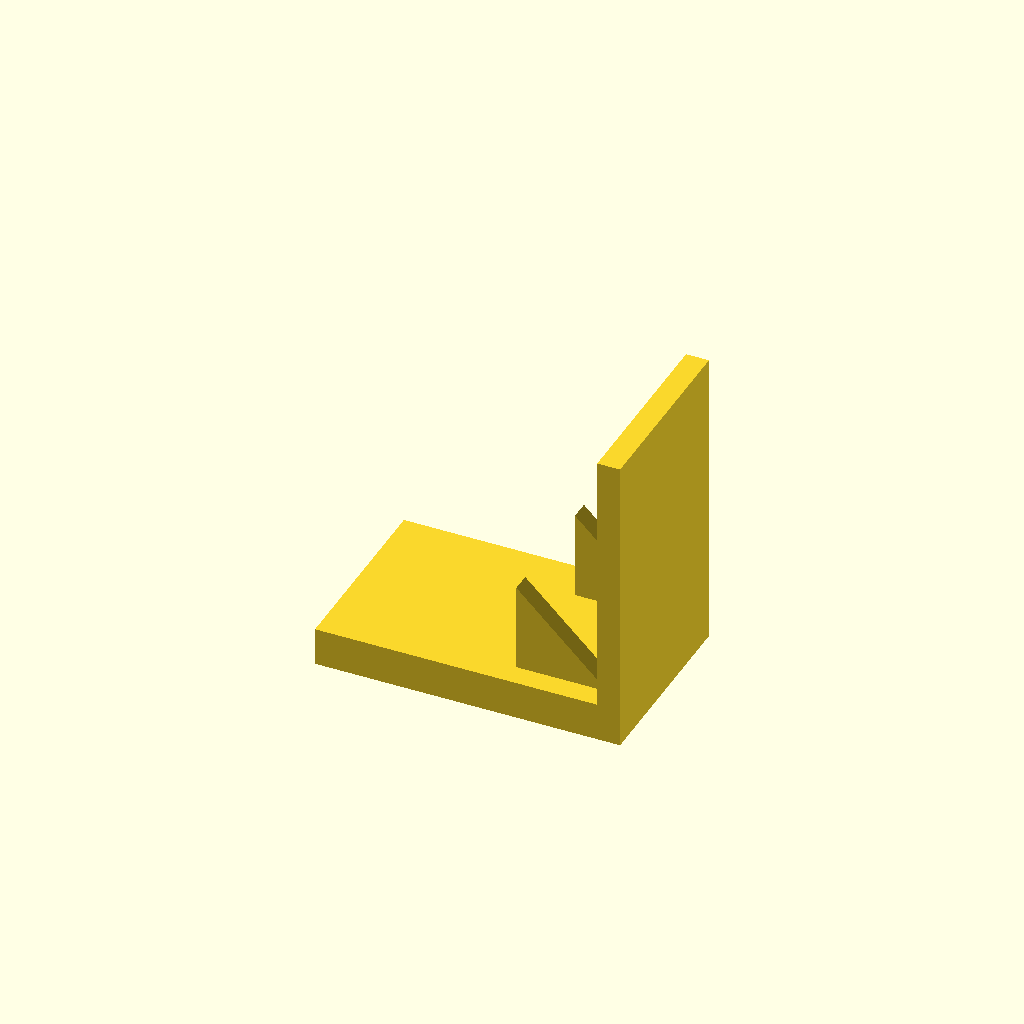
Cell 1: rendered with the file's own defaults.
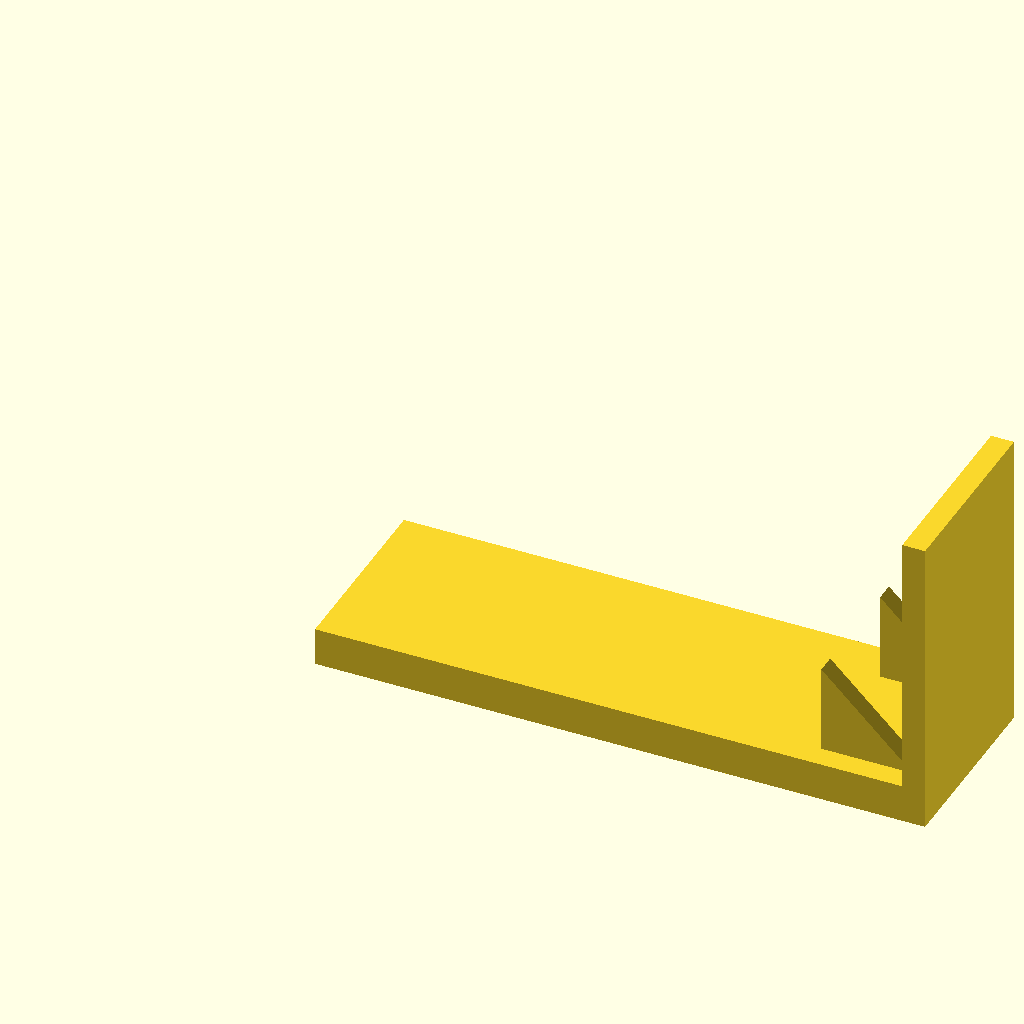
Cell 2 — base_l set to 160, the other parameters unchanged.
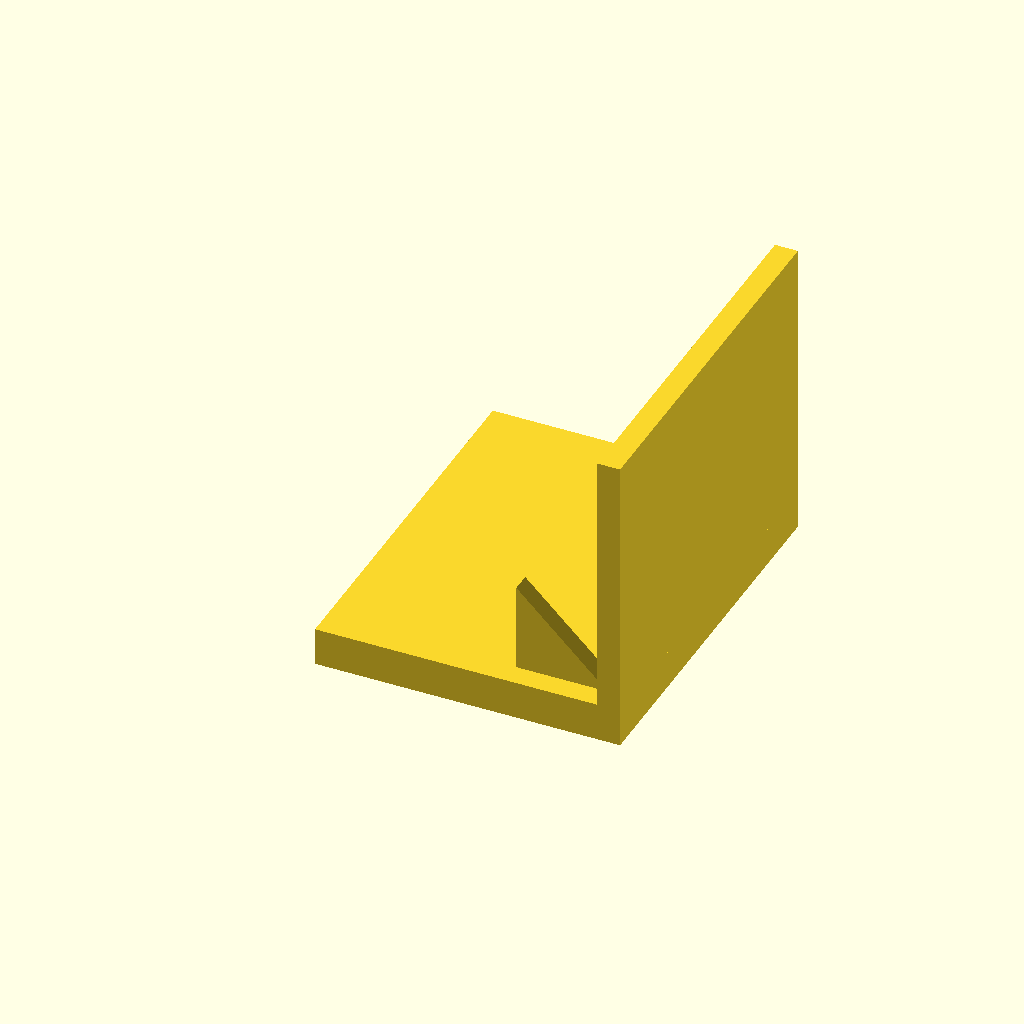
Cell 3: base_w = 100 (everything else at default).
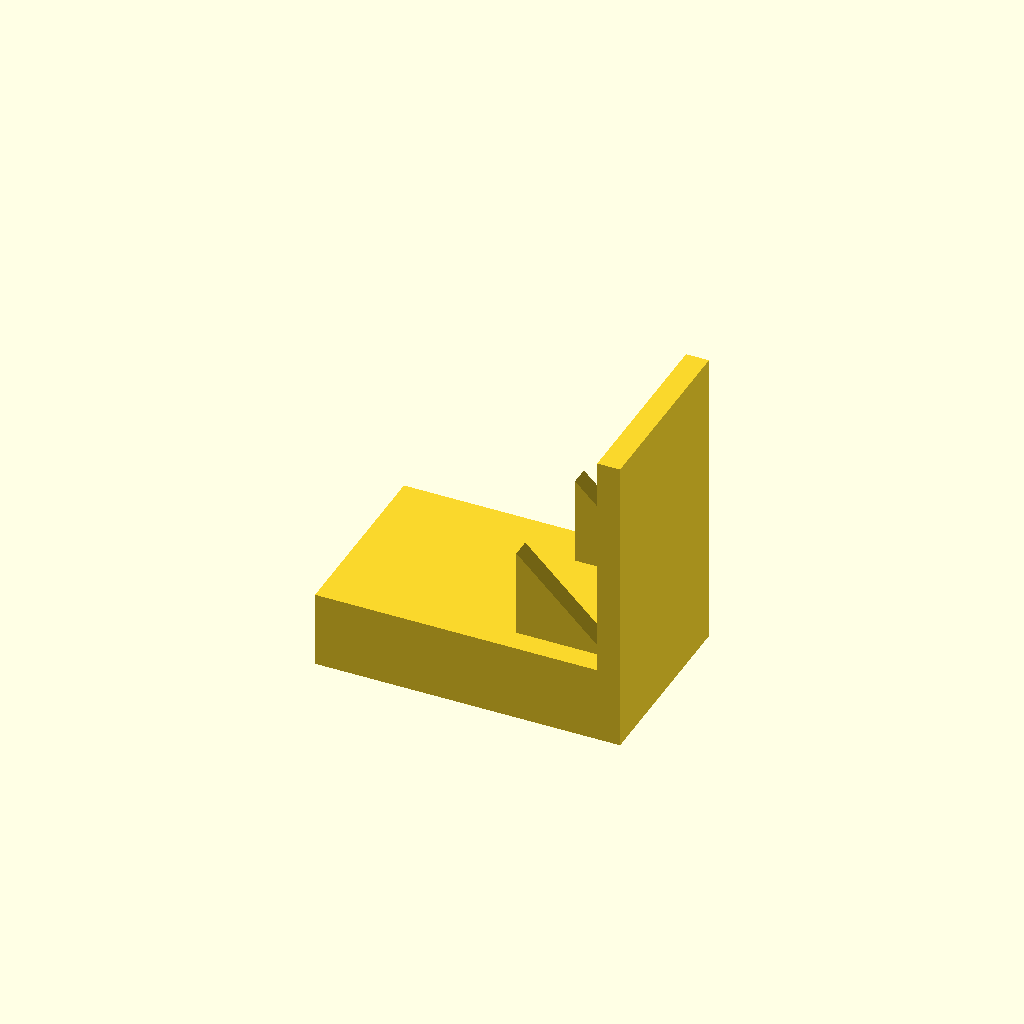
Cell 4 — base_t set to 20, the other parameters unchanged.
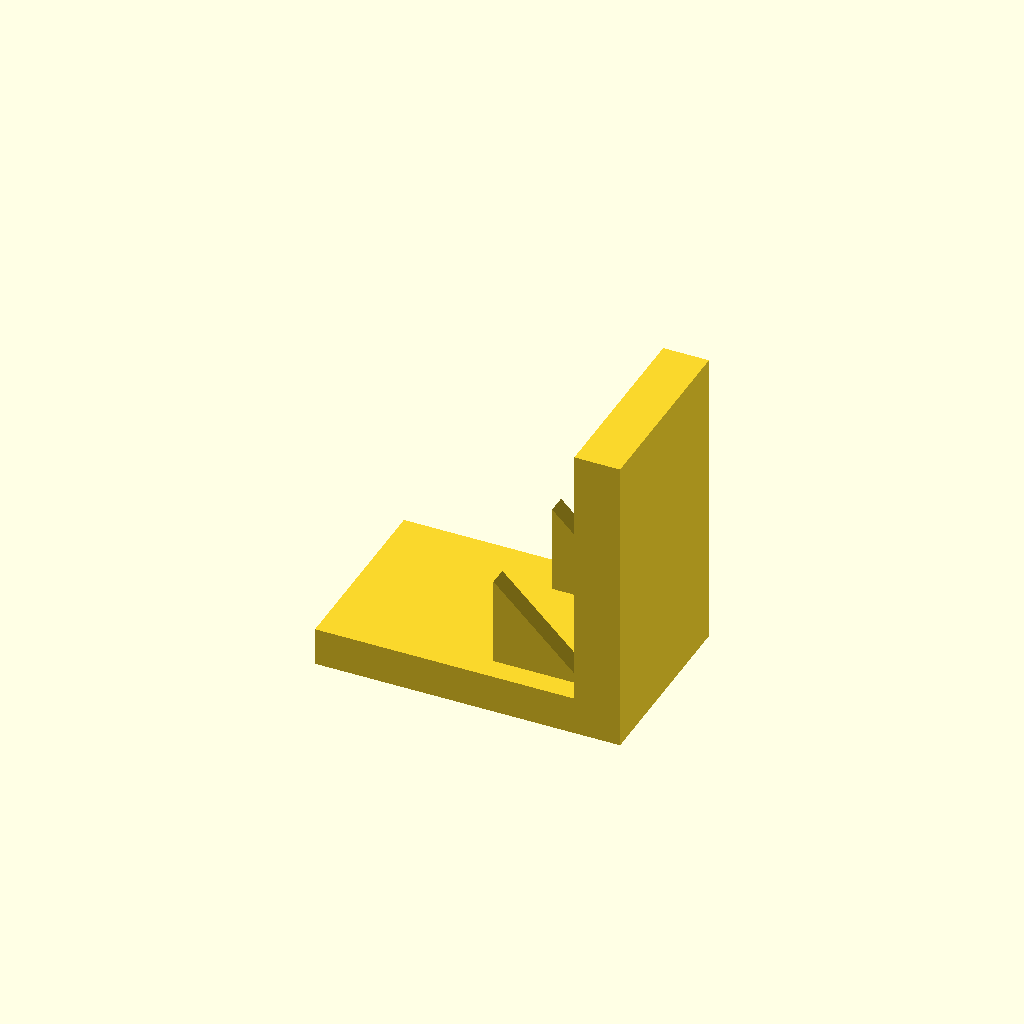
Cell 5: plate_t = 12 (everything else at default).
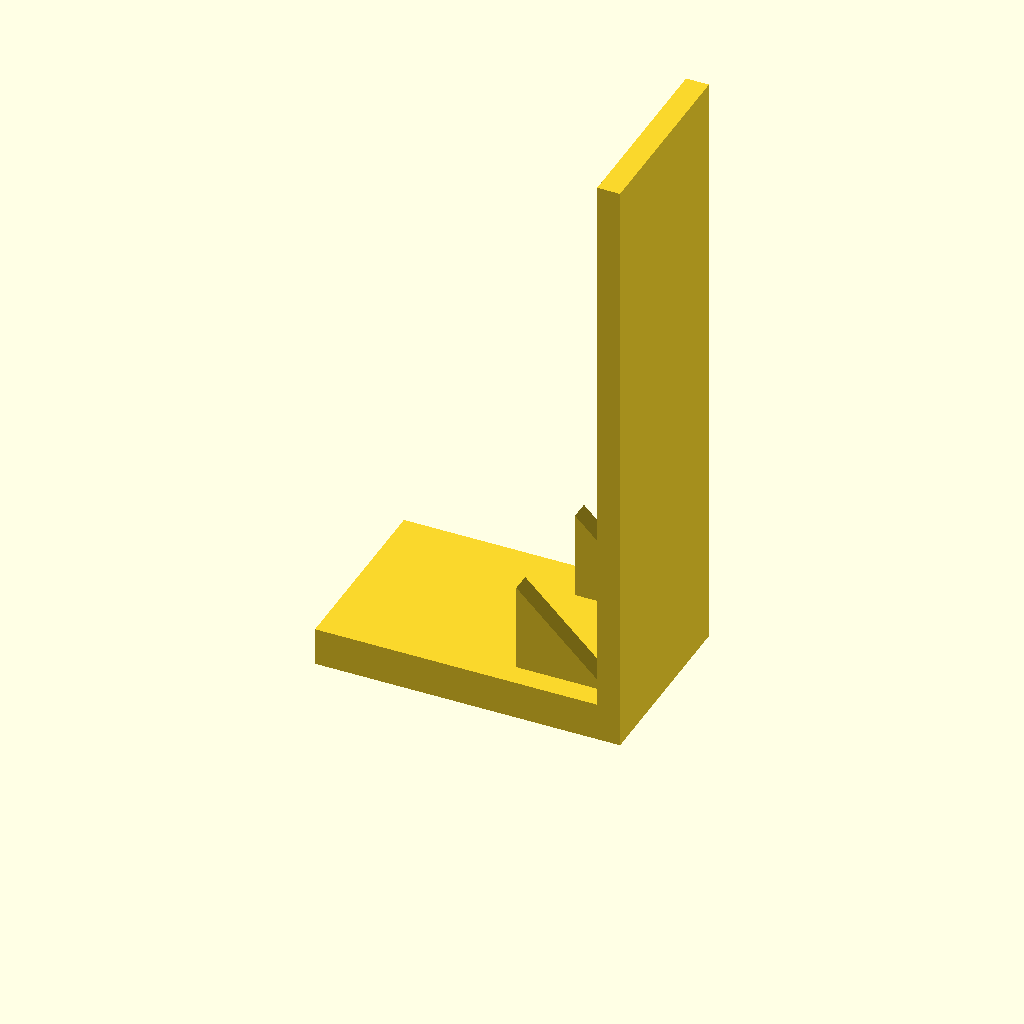
Cell 6 — plate_h set to 160, the other parameters unchanged.
All cells are drawn from one camera (rotation 55°, 0°, 25°, orthographic, colour scheme Cornfield), so only the parameter changes between them.
The OpenSCAD source (optional_data/data/solid3/ribbracket/part_0054.scad):
$fn = 32;

// ----------------------------------------------------------------------
// Rib bracket: 2-gusset L bracket
// ----------------------------------------------------------------------

// --- parameters (mm) ---
base_l = 80;              // foot length, X
base_w = 50;              // foot width, Y
base_t = 10;              // foot thickness
plate_t = 6;              // upright plate thickness
plate_h = 80;             // overall height
gus_l = 24;               // gusset leg along the foot
gus_h = 24;               // gusset height
gus_t = 5;                // gusset thickness
gus_edge = 6;             // gusset margin from the foot edge
n_gus = 2;                // gusset count

gus_pitch = (base_w - 2 * gus_edge - gus_t) / (n_gus - 1);  // gusset pitch

union() {
  cube([base_l, base_w, base_t]);
  translate([base_l - plate_t, 0, base_t - 1])
    cube([plate_t, base_w, plate_h - base_t + 1]);
  for (i = [0 : n_gus - 1])
    translate([base_l - plate_t - gus_l, gus_edge + i * gus_pitch, base_t - 1])
      rotate([-90, 0, 0])
        linear_extrude(height = gus_t)
          polygon(points = [[0, 0], [gus_l + 1, 0], [0, -gus_h]]);
}
Parameter table extracted from the source (name, type, default, range or options):
base_l: number, default 80
base_w: number, default 50
base_t: number, default 10
plate_t: number, default 6
plate_h: number, default 80
gus_l: number, default 24
gus_h: number, default 24
gus_t: number, default 5
gus_edge: number, default 6
n_gus: number, default 2
